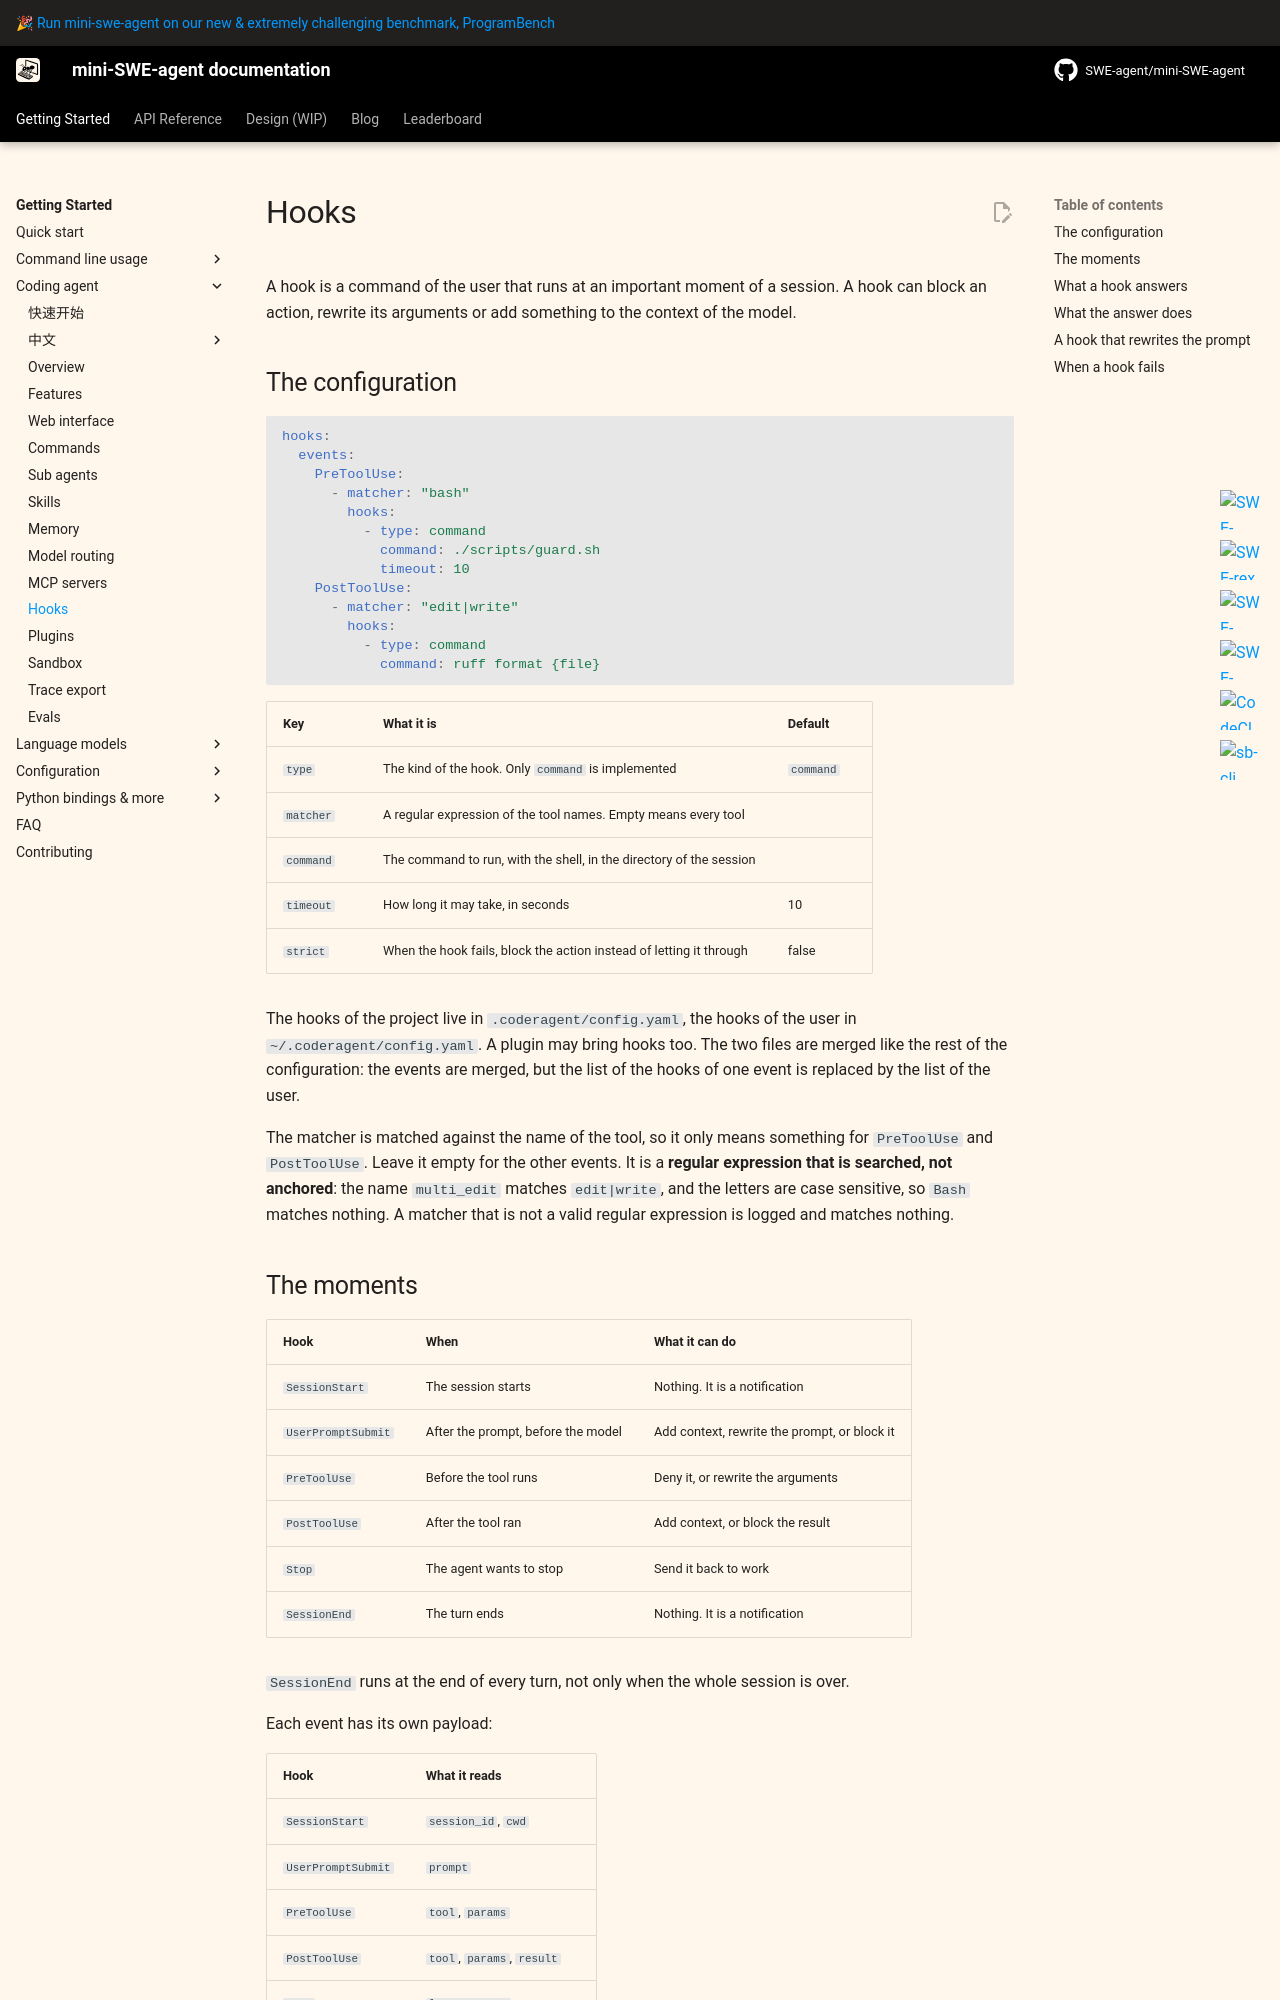

repository: sds819/mini-swe-agent · page: v2/usage/coderagent_hooks/index.html · generator: mkdocs

# Hooks

A hook is a command of the user that runs at an important moment of a session.
A hook can block an action, rewrite its arguments or add something to the
context of the model.

## The configuration

```yaml
hooks:
  events:
    PreToolUse:
      - matcher: "bash"
        hooks:
          - type: command
            command: ./scripts/guard.sh
            timeout: 10
    PostToolUse:
      - matcher: "edit|write"
        hooks:
          - type: command
            command: ruff format {file}
```

| Key | What it is | Default |
|---|---|---|
| `type` | The kind of the hook. Only `command` is implemented | `command` |
| `matcher` | A regular expression of the tool names. Empty means every tool | |
| `command` | The command to run, with the shell, in the directory of the session | |
| `timeout` | How long it may take, in seconds | 10 |
| `strict` | When the hook fails, block the action instead of letting it through | false |

The hooks of the project live in `.coderagent/config.yaml`, the hooks of the
user in `~/.coderagent/config.yaml`. A plugin may bring hooks too. The two
files are merged like the rest of the configuration: the events are merged,
but the list of the hooks of one event is replaced by the list of the user.

The matcher is matched against the name of the tool, so it only means
something for `PreToolUse` and `PostToolUse`. Leave it empty for the other
events. It is a **regular expression that is searched, not anchored**: the
name `multi_edit` matches `edit|write`, and the letters are case sensitive, so
`Bash` matches nothing. A matcher that is not a valid regular expression is
logged and matches nothing.

## The moments

| Hook | When | What it can do |
|---|---|---|
| `SessionStart` | The session starts | Nothing. It is a notification |
| `UserPromptSubmit` | After the prompt, before the model | Add context, rewrite the prompt, or block it |
| `PreToolUse` | Before the tool runs | Deny it, or rewrite the arguments |
| `PostToolUse` | After the tool ran | Add context, or block the result |
| `Stop` | The agent wants to stop | Send it back to work |
| `SessionEnd` | The turn ends | Nothing. It is a notification |

`SessionEnd` runs at the end of every turn, not only when the whole session
is over.

Each event has its own payload:

| Hook | What it reads |
|---|---|
| `SessionStart` | `session_id`, `cwd` |
| `UserPromptSubmit` | `prompt` |
| `PreToolUse` | `tool`, `params` |
| `PostToolUse` | `tool`, `params`, `result` |
| `Stop` | `last_message` |
| `SessionEnd` | `session_id`, `turns`, `cost` |
